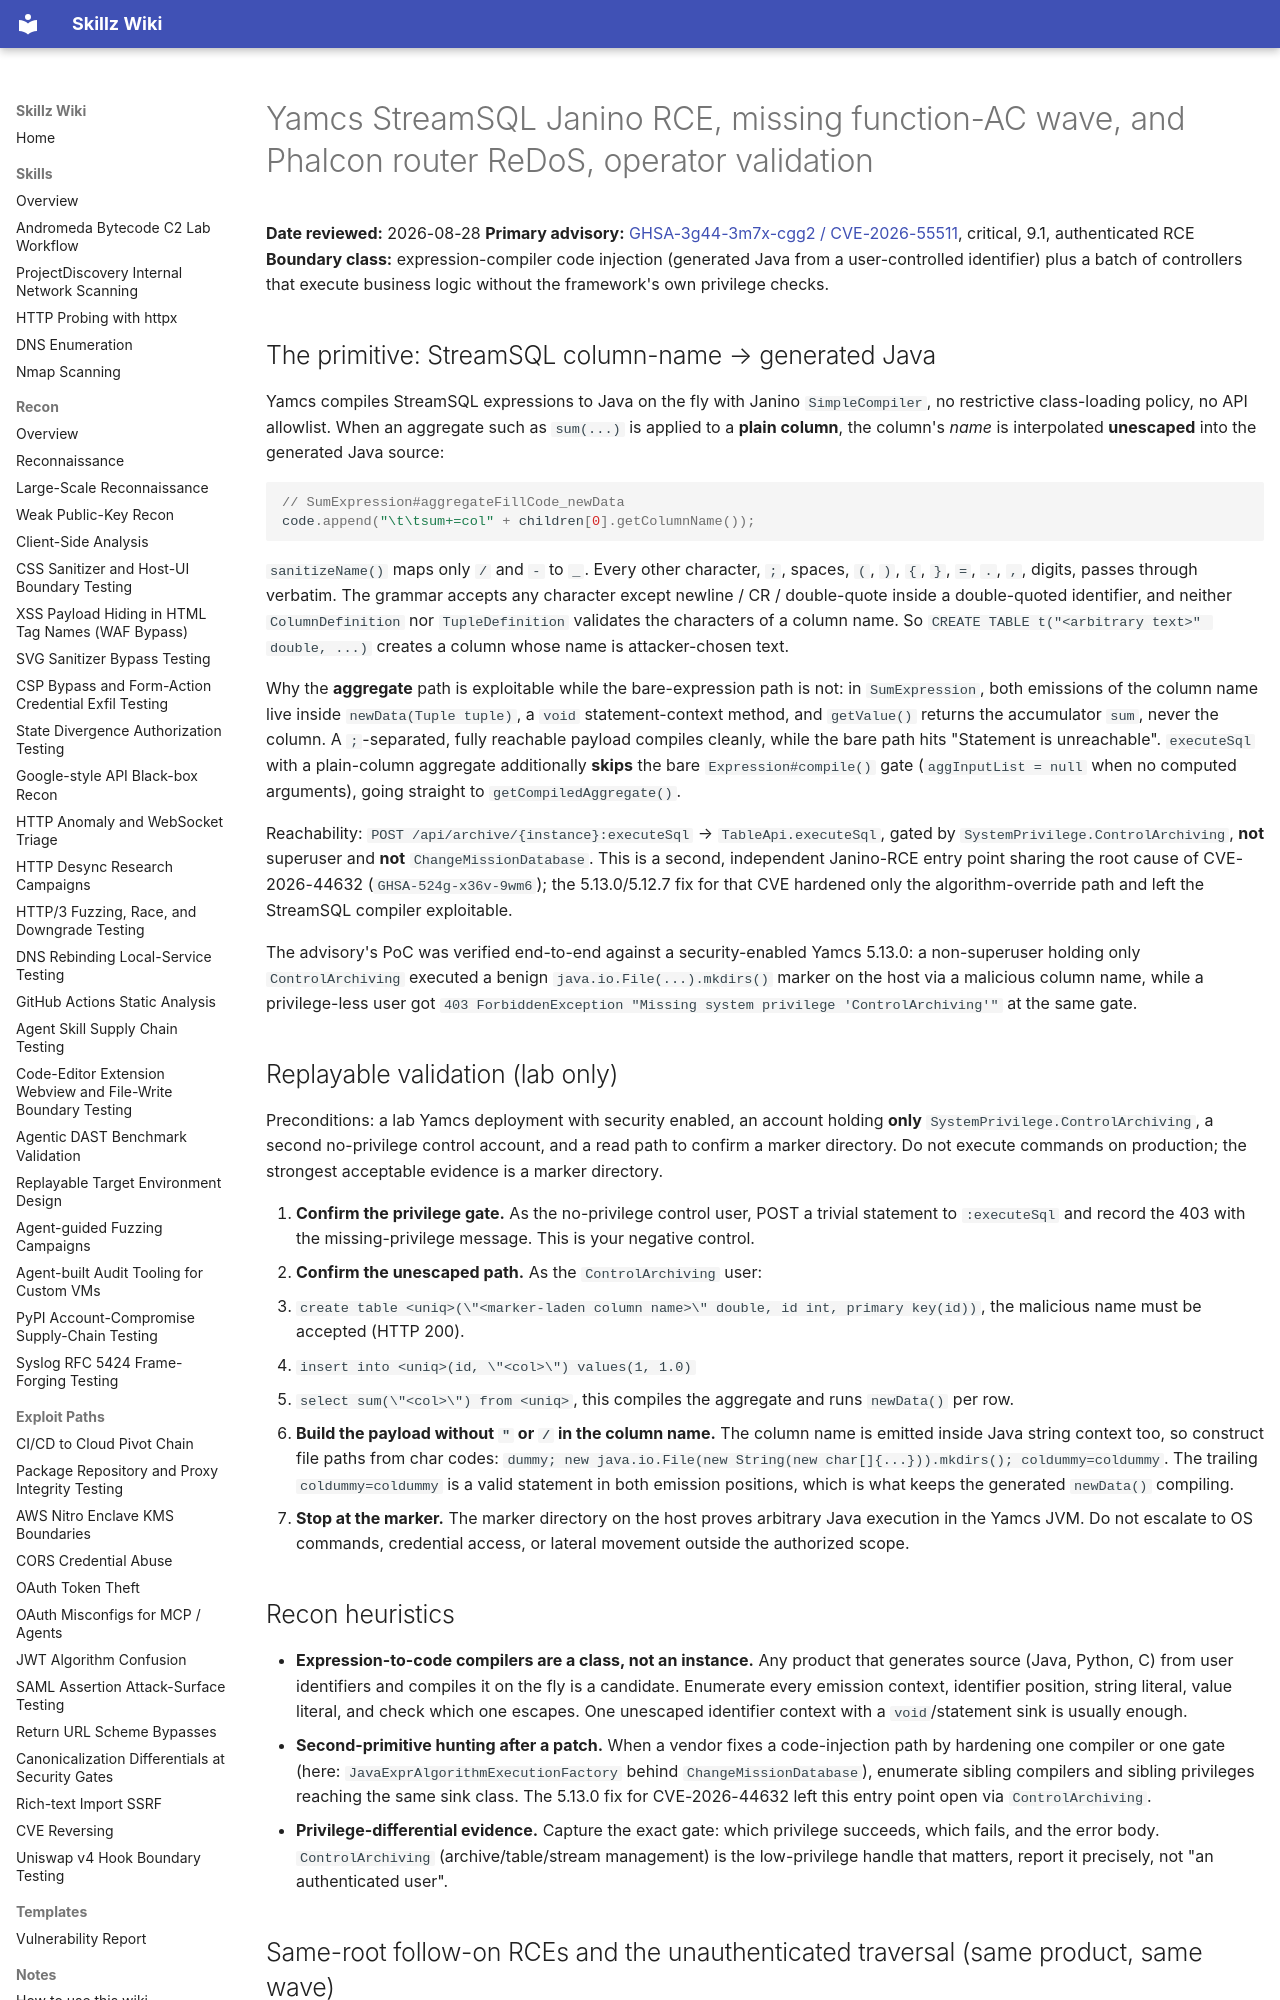

repository: bastet-ai/skillz-wiki · page: alerts/2026-08-28-yamcs-streamsql-janino-rce-and-funcac-fail-open-wave-ghsa/index.html · generator: mkdocs

# Yamcs StreamSQL Janino RCE, missing function-AC wave, and Phalcon router ReDoS, operator validation

**Date reviewed:** 2026-08-28
**Primary advisory:** [GHSA-3g44-3m7x-cgg2 / CVE-2026-55511](https://github.com/advisories/GHSA-3g44-3m7x-cgg2), critical, 9.1, authenticated RCE
**Boundary class:** expression-compiler code injection (generated Java from a user-controlled identifier) plus a batch of controllers that execute business logic without the framework's own privilege checks.

## The primitive: StreamSQL column-name → generated Java

Yamcs compiles StreamSQL expressions to Java on the fly with Janino `SimpleCompiler`, no restrictive class-loading policy, no API allowlist. When an aggregate such as `sum(...)` is applied to a **plain column**, the column's *name* is interpolated **unescaped** into the generated Java source:

```java
// SumExpression#aggregateFillCode_newData
code.append("\t\tsum+=col" + children[0].getColumnName());
```

`sanitizeName()` maps only `/` and `-` to `_`. Every other character, `;`, spaces, `(`, `)`, `{`, `}`, `=`, `.`, `,`, digits, passes through verbatim. The grammar accepts any character except newline / CR / double-quote inside a double-quoted identifier, and neither `ColumnDefinition` nor `TupleDefinition` validates the characters of a column name. So `CREATE TABLE t("<arbitrary text>" double, ...)` creates a column whose name is attacker-chosen text.

Why the **aggregate** path is exploitable while the bare-expression path is not: in `SumExpression`, both emissions of the column name live inside `newData(Tuple tuple)`, a `void` statement-context method, and `getValue()` returns the accumulator `sum`, never the column. A `;`-separated, fully reachable payload compiles cleanly, while the bare path hits "Statement is unreachable". `executeSql` with a plain-column aggregate additionally **skips** the bare `Expression#compile()` gate (`aggInputList = null` when no computed arguments), going straight to `getCompiledAggregate()`.

Reachability: `POST /api/archive/{instance}:executeSql` → `TableApi.executeSql`, gated by `SystemPrivilege.ControlArchiving`, **not** superuser and **not** `ChangeMissionDatabase`. This is a second, independent Janino-RCE entry point sharing the root cause of CVE-2026-44632 (`GHSA-524g-x36v-9wm6`); the 5.13.0/5.12.7 fix for that CVE hardened only the algorithm-override path and left the StreamSQL compiler exploitable.

The advisory's PoC was verified end-to-end against a security-enabled Yamcs 5.13.0: a non-superuser holding only `ControlArchiving` executed a benign `java.io.File(...).mkdirs()` marker on the host via a malicious column name, while a privilege-less user got `403 ForbiddenException "Missing system privilege 'ControlArchiving'"` at the same gate.

## Replayable validation (lab only)

Preconditions: a lab Yamcs deployment with security enabled, an account holding **only** `SystemPrivilege.ControlArchiving`, a second no-privilege control account, and a read path to confirm a marker directory. Do not execute commands on production; the strongest acceptable evidence is a marker directory.

1. **Confirm the privilege gate.** As the no-privilege control user, POST a trivial statement to `:executeSql` and record the 403 with the missing-privilege message. This is your negative control.
2. **Confirm the unescaped path.** As the `ControlArchiving` user:
   - `create table <uniq>(\"<marker-laden column name>\" double, id int, primary key(id))`, the malicious name must be accepted (HTTP 200).
   - `insert into <uniq>(id, \"<col>\") values(1, 1.0)`
   - `select sum(\"<col>\") from <uniq>`, this compiles the aggregate and runs `newData()` per row.
3. **Build the payload without `"` or `/` in the column name.** The column name is emitted inside Java string context too, so construct file paths from char codes: `dummy; new java.io.File(new String(new char[]{...})).mkdirs(); coldummy=coldummy`. The trailing `coldummy=coldummy` is a valid statement in both emission positions, which is what keeps the generated `newData()` compiling.
4. **Stop at the marker.** The marker directory on the host proves arbitrary Java execution in the Yamcs JVM. Do not escalate to OS commands, credential access, or lateral movement outside the authorized scope.

## Recon heuristics

- **Expression-to-code compilers are a class, not an instance.** Any product that generates source (Java, Python, C) from user identifiers and compiles it on the fly is a candidate. Enumerate every emission context, identifier position, string literal, value literal, and check which one escapes. One unescaped identifier context with a `void`/statement sink is usually enough.
- **Second-primitive hunting after a patch.** When a vendor fixes a code-injection path by hardening one compiler or one gate (here: `JavaExprAlgorithmExecutionFactory` behind `ChangeMissionDatabase`), enumerate sibling compilers and sibling privileges reaching the same sink class. The 5.13.0 fix for CVE-2026-44632 left this entry point open via `ControlArchiving`.
- **Privilege-differential evidence.** Capture the exact gate: which privilege succeeds, which fails, and the error body. `ControlArchiving` (archive/table/stream management) is the low-privilege handle that matters, report it precisely, not "an authenticated user".

## Same-root follow-on RCEs and the unauthenticated traversal (same product, same wave)

The aggregate-compiler column-name injection above is one of several independent Janino-RCE entry points disclosed in the same Yamcs wave. Treat the whole compiler surface as a single primitive class and test each emission context.
